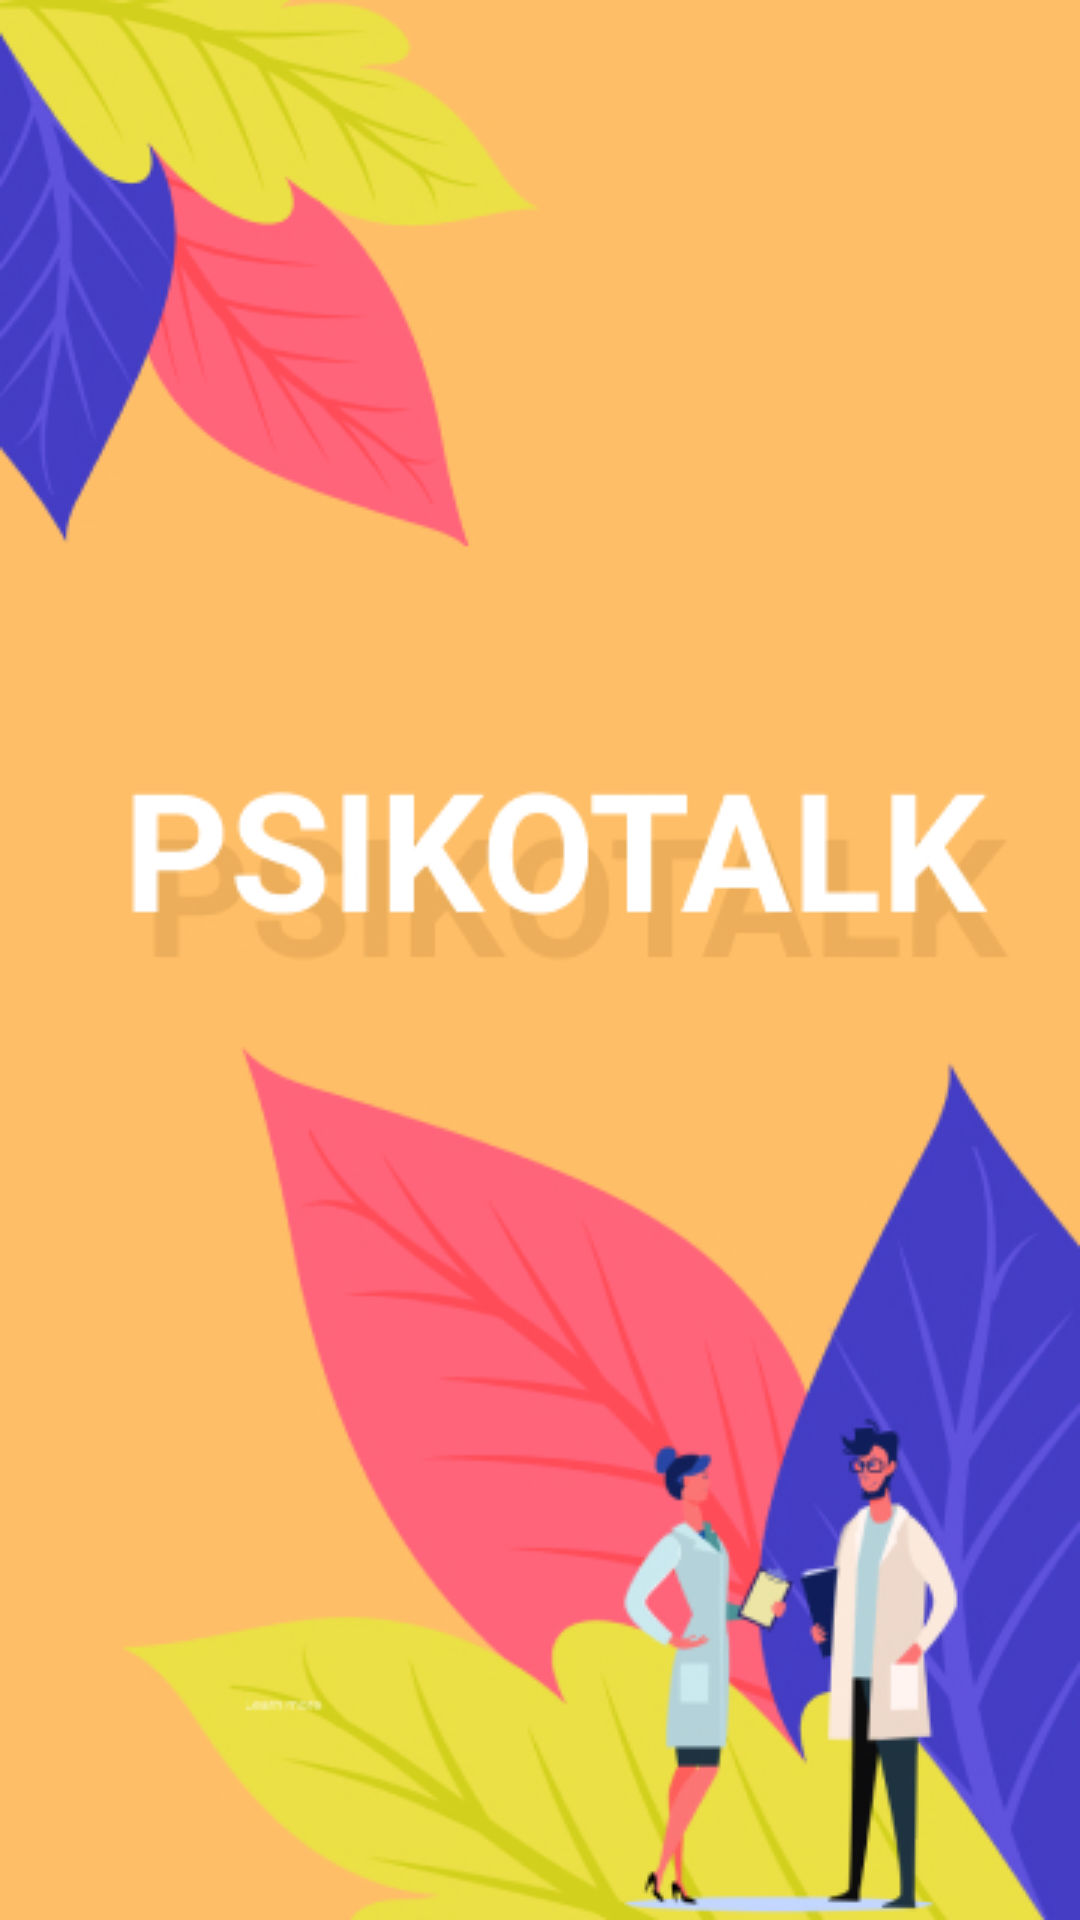

Android layout source for this screen:
<!-- AndroidManifest.xml: application theme AppTheme -->
<!-- res/layout/activity_splashscreen.xml -->
<?xml version="1.0" encoding="utf-8"?>
<LinearLayout xmlns:android="http://schemas.android.com/apk/res/android"
    xmlns:app="http://schemas.android.com/apk/res-auto"
    xmlns:tools="http://schemas.android.com/tools"
    android:layout_width="match_parent"
    android:layout_height="match_parent"
    android:orientation="vertical"
    android:layout_gravity="center"
    android:background="@drawable/bg_splash"
    tools:context=".Splashscreen">

</LinearLayout>
<!-- resources referenced by this layout -->
<resources>
  <!-- drawable bg_splash: jpg bitmap (drawable, 118525 bytes) -->
  <style name="AppTheme" parent="Theme.AppCompat.Light.NoActionBar">
          
          <item name="colorPrimary">@color/Orange</item>
          <item name="colorPrimaryDark">@color/Orange</item>
          <item name="colorAccent">@color/Ungu</item>
      </style>
  <color name="Orange">#FEBE67</color>
  <color name="Ungu">#9868AC</color>
</resources>
